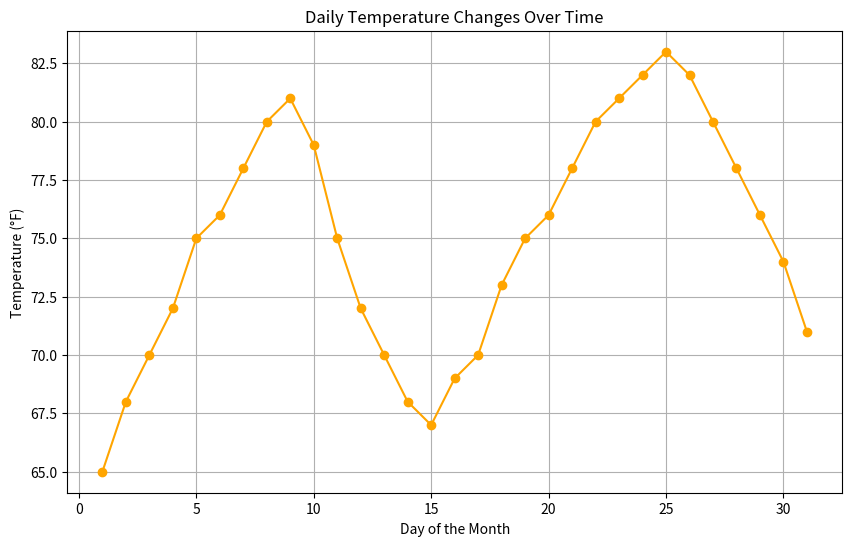

This figure's Python source:
"""2.Visualize the daily temperature changes over time in a city and give your conclusion

 Input: days = list(range(1, 32)) 

# Daily temperature data (replace with your own data) 

temperature = [65, 68, 70, 72, 75, 76, 78, 80, 81, 79, 75, 72, 70, 68, 67, 69, 70, 73, 75, 76, 78, 80,
81, 82, 83, 82, 80, 78, 76, 74, 71]"""

import matplotlib.pyplot as plt

# Data for visualization
days = list(range(1, 32))
temperature = [65, 68, 70, 72, 75, 76, 78, 80, 81, 79, 75, 72, 70, 68, 67, 69, 70, 73, 75, 76, 78, 80, 81, 82, 83, 82, 80, 78, 76, 74, 71]

# Create a line plot to visualize temperature changes over time
plt.figure(figsize=(10, 6))
plt.plot(days, temperature, color='orange', marker='o')

# Adding titles and labels
plt.title('Daily Temperature Changes Over Time')
plt.xlabel('Day of the Month')
plt.ylabel('Temperature (°F)')

# Show the plot
plt.grid(True)
plt.show()
